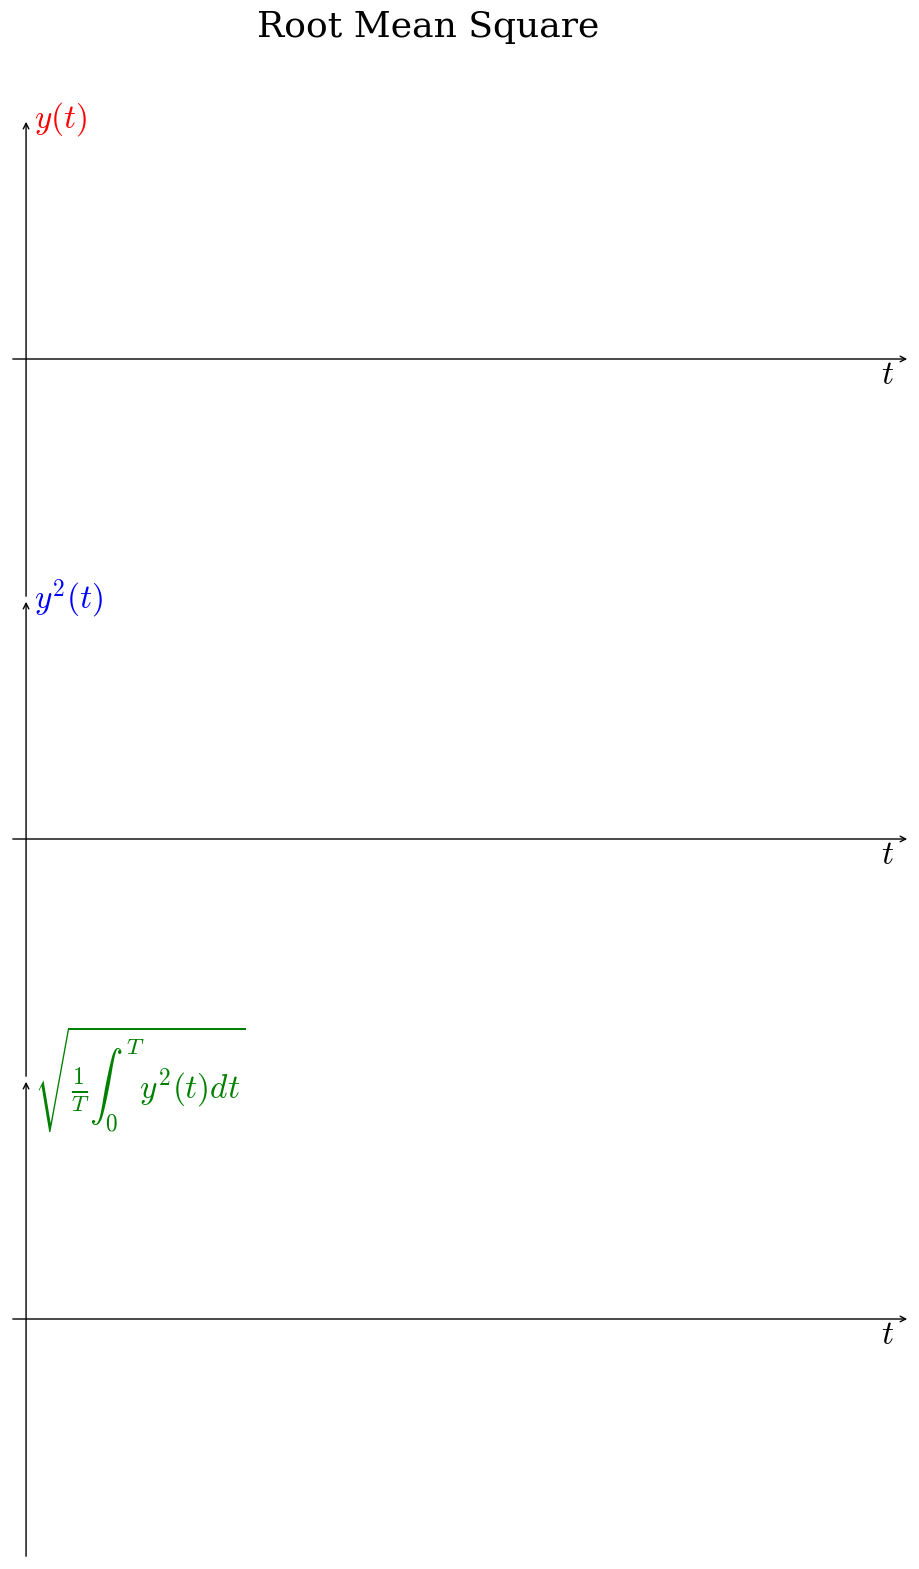

Reproduce this figure in Python. (Note: this script raises an exception after producing the figure.)
import matplotlib
from os import linesep
import numpy as np
from numpy import linspace,cos,pi
import matplotlib.pyplot as plt
from matplotlib import animation,rc
rc('animation', html='jshtml')
plt.rcParams.update({"font.family" : "serif","mathtext.fontset" : "cm"})

#parameters
Nf = 300
t=linspace(0,1,Nf)
yt = cos(2*pi*t)
yt2 =yt**2
yrms = np.sqrt(np.average(yt2))+t*0

fig = plt.figure(figsize=(9,16))
fig.tight_layout()
ax_frame = [[[0,.6, 1, .3],[-.02,1.1],[-1.1,1.1]], #amplitude
            [[0,.3, 1, .3],[-.02,1.1],[-1.1,1.1]], #phase
            [[0,0, 1, .3],[-.02,1.1],[-1.1,1.1]], #frequency
            ]# [pos-boundary, xlim, ylim] for subplots
ax_lbl=[['$y(t)$', '$t$'],
        [r'$y^2(t)$', '$t$'],
        [r'$\sqrt{\frac{1}{T}\int_0^T y^2(t)dt}$', '$t$'],
        ] #variables for yx axes of each subplot
clst=['r','b','g'] #colors of lines
ax_lst=[] #axis list or the list of subplots
lines = [] #array containing all the line segments
for k in range(len(ax_frame)):
  xn,xm,yn,ym = ax_frame[k][1]+ax_frame[k][2]
  ax=fig.add_axes(ax_frame[k][0],xlim=[xn,xm], ylim=[yn,ym],fc='none') #no fc
  ax.axis('off') #turn off axis frames
  ax_lst.append(ax)
  ax.annotate("", (xm, 0), (xn, 0),arrowprops={'arrowstyle':"->"}) #x-axis
  ax.annotate("", (0,ym), (0,yn),arrowprops={'arrowstyle':"->"}) #y-axis
  lines.append(ax.plot([], [], color=clst[k], lw=3)[0]) #lines to plot
  ax.text(xm-.02,0,ax_lbl[k][-1],size=24,va='top',ha='right') #x-axis label
  ax.text(0.01,ym,ax_lbl[k][0],size=24,va='center',color=clst[k]) #y label
ax_lst[0].text(0.5,ax_frame[0][2][1]+0.5,'Root Mean Square',va='top',ha='center',size=26)
# animation function. This is called sequentially
def animate(i):
  lines[0].set_data(t[0:i],yt[0:i])
  lines[1].set_data(t[0:i],yt2[0:i])
  lines[2].set_data(t[0:i],yrms[0:i])
  return

anim = animation.FuncAnimation(fig, animate, frames=Nf, interval=50)
# anim #uncomment to generate animation in the output area
# to save the animation, uncomment the following three lines
fn = r"ac_rms.mp4"
writervideo = animation.FFMpegWriter(fps=60)
anim.save(fn, writer=writervideo,dpi = 120)
